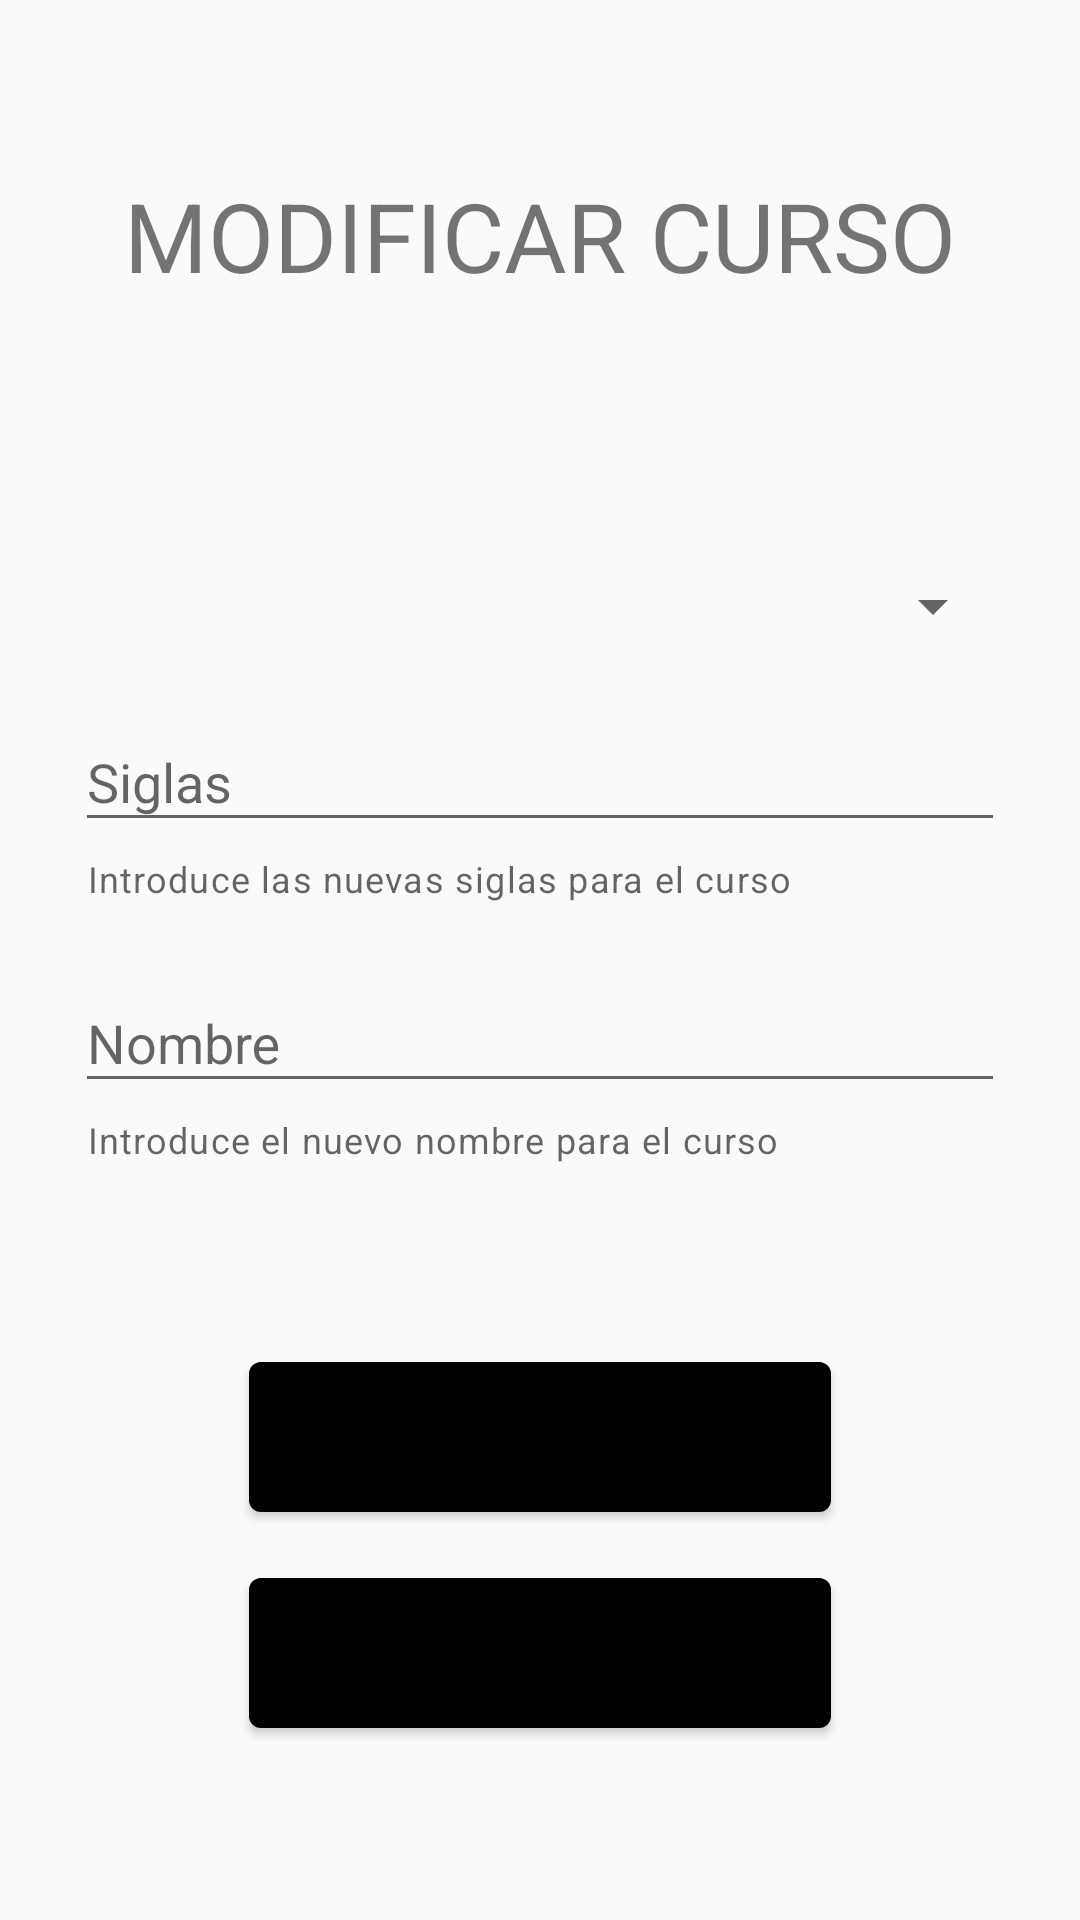

Layout XML and referenced resources for this Android screen:
<!-- AndroidManifest.xml: application theme Theme.AppCompat.Light.DarkActionBar -->
<!-- res/layout/activity_modificar_curso.xml -->
<?xml version="1.0" encoding="utf-8"?>
<LinearLayout xmlns:android="http://schemas.android.com/apk/res/android"
    xmlns:app="http://schemas.android.com/apk/res-auto"
    xmlns:tools="http://schemas.android.com/tools"
    android:layout_width="match_parent"
    android:layout_height="match_parent"
    tools:context=".ModificarCurso"
    android:padding="25sp"
    android:orientation="vertical">

    <TextView
        android:id="@+id/textViewTituloModificarCurso"
        android:layout_width="wrap_content"
        android:layout_height="wrap_content"
        android:text="@string/textViex_titulo_modificar_curso"
        android:textSize="32sp"
        android:layout_gravity="center"
        android:layout_marginTop="32dp"
        android:layout_marginBottom="80sp"
        app:layout_constraintBottom_toBottomOf="parent"
        app:layout_constraintEnd_toEndOf="parent"
        app:layout_constraintHorizontal_bias="0.508"
        app:layout_constraintStart_toStartOf="parent"
        app:layout_constraintTop_toTopOf="parent"
        app:layout_constraintVertical_bias="0.054" />

    <LinearLayout
        android:layout_width="match_parent"
        android:layout_height="wrap_content"
        android:layout_marginTop="10sp"
        android:orientation="vertical">

        <Spinner
            android:id="@+id/spinnerModificarCurso"
            android:layout_width="match_parent"
            android:layout_height="wrap_content"
            android:layout_marginBottom="20sp"
            app:layout_constraintEnd_toEndOf="parent"
            app:layout_constraintStart_toStartOf="parent"
            app:layout_constraintTop_toBottomOf="@+id/textViewTituloModificarCurso" />

        <com.google.android.material.textfield.TextInputLayout
            android:id="@+id/editTextModificarSiglasCurso"
            android:layout_width="match_parent"
            android:layout_height="wrap_content"
            app:theme="@style/Theme.MaterialComponents.Light"
            app:endIconMode="clear_text"
            app:hintTextColor="@color/texto_item"
            app:boxStrokeColor="@color/texto_item"
            android:layout_marginBottom="20sp"
            android:ems="10"
            android:hint="@string/editText_modificar_siglas_curso"
            app:helperText="@string/helperText_siglas_modificar_curso"
            style="@style/Widget.MaterialComponents.TextInputLayout.OutlinedBox"
            app:layout_constraintBottom_toBottomOf="parent"
            app:layout_constraintEnd_toEndOf="parent"
            app:layout_constraintHorizontal_bias="0.47"
            app:layout_constraintStart_toStartOf="parent"
            app:layout_constraintVertical_bias="0.634">

            <com.google.android.material.textfield.TextInputEditText
                android:layout_width="match_parent"
                android:layout_height="wrap_content"
                android:inputType="textPersonName"
                app:layout_constraintBottom_toTopOf="@+id/textViewTituloModificarCurso"
                app:layout_constraintEnd_toEndOf="parent"
                app:layout_constraintHorizontal_bias="0.458"
                app:layout_constraintStart_toStartOf="parent"
                app:layout_constraintTop_toBottomOf="@+id/editTextModificarDescripcionCurso"
                app:layout_constraintVertical_bias="0.841" />

        </com.google.android.material.textfield.TextInputLayout>

        <com.google.android.material.textfield.TextInputLayout
            android:id="@+id/editTextModificarDescripcionCurso"
            android:layout_width="match_parent"
            android:layout_height="wrap_content"
            app:theme="@style/Theme.MaterialComponents.Light"
            app:endIconMode="clear_text"
            app:hintTextColor="@color/texto_item"
            app:boxStrokeColor="@color/texto_item"
            android:layout_marginBottom="60sp"
            android:ems="10"
            android:hint="@string/editText_modificar_descripcion_curso"
            app:helperText="@string/helperText_descripcion_modificar_asignatura"
            style="@style/Widget.MaterialComponents.TextInputLayout.OutlinedBox"
            app:layout_constraintBottom_toBottomOf="parent"
            app:layout_constraintEnd_toEndOf="parent"
            app:layout_constraintHorizontal_bias="0.47"
            app:layout_constraintStart_toStartOf="parent"
            app:layout_constraintVertical_bias="0.634">

            <com.google.android.material.textfield.TextInputEditText
                android:layout_width="match_parent"
                android:layout_height="wrap_content"
                android:inputType="textPersonName"
                app:layout_constraintBottom_toTopOf="@+id/editTextAnadirSiglasCurso"
                app:layout_constraintEnd_toEndOf="parent"
                app:layout_constraintHorizontal_bias="0.458"
                app:layout_constraintStart_toStartOf="parent"
                app:layout_constraintTop_toBottomOf="@+id/buttonModificarCurso"
                app:layout_constraintVertical_bias="0.841" />

        </com.google.android.material.textfield.TextInputLayout>

        <com.google.android.material.button.MaterialButton
            android:id="@+id/buttonModificarCurso"
            android:layout_width="194dp"
            android:layout_height="62dp"
            android:layout_gravity="center"
            android:layout_marginBottom="10sp"
            android:onClick="Modificar"
            android:text="@string/button_modificar_curso"
            android:textAppearance="@style/TextAppearance.AppCompat.Large"
            app:backgroundTint="@color/color_fondo"
            app:layout_constraintBottom_toTopOf="@+id/editTextModificarDescripcionCurso"
            app:layout_constraintEnd_toEndOf="parent"
            app:layout_constraintHorizontal_bias="0.458"
            app:layout_constraintStart_toStartOf="parent"
            app:layout_constraintTop_toBottomOf="@+id/buttonCancelarModificarCurso"
            app:layout_constraintVertical_bias="0.841"
            app:theme="@style/Theme.MaterialComponents" />

        <com.google.android.material.button.MaterialButton
            android:id="@+id/buttonCancelarModificarCurso"
            android:layout_width="194dp"
            android:layout_height="62dp"
            android:layout_gravity="center"
            android:layout_marginBottom="20sp"
            android:onClick="Cancelar"
            android:text="@string/button_cancelar_modificar_curso"
            android:textAppearance="@style/TextAppearance.AppCompat.Large"
            app:backgroundTint="@color/color_fondo"
            app:layout_constraintBottom_toTopOf="@+id/buttonModificarCurso"
            app:layout_constraintEnd_toEndOf="parent"
            app:layout_constraintHorizontal_bias="0.458"
            app:layout_constraintStart_toStartOf="parent"
            app:layout_constraintTop_toBottomOf="parent"
            app:layout_constraintVertical_bias="0.841"
            app:theme="@style/Theme.MaterialComponents" />

    </LinearLayout>

</LinearLayout>
<!-- resources referenced by this layout -->
<resources>
  <color name="color_fondo">#BDBDBD</color>
  <color name="texto_item">#000000</color>
  <string name="button_cancelar_modificar_curso">CANCELAR</string>
  <string name="button_modificar_curso">MODIFICAR</string>
  <string name="editText_modificar_descripcion_curso">Nombre</string>
  <string name="editText_modificar_siglas_curso">Siglas</string>
  <string name="helperText_descripcion_modificar_asignatura">Introduce el nuevo nombre para el curso</string>
  <string name="helperText_siglas_modificar_curso">Introduce las nuevas siglas para el curso</string>
  <string name="textViex_titulo_modificar_curso">MODIFICAR CURSO</string>
</resources>
